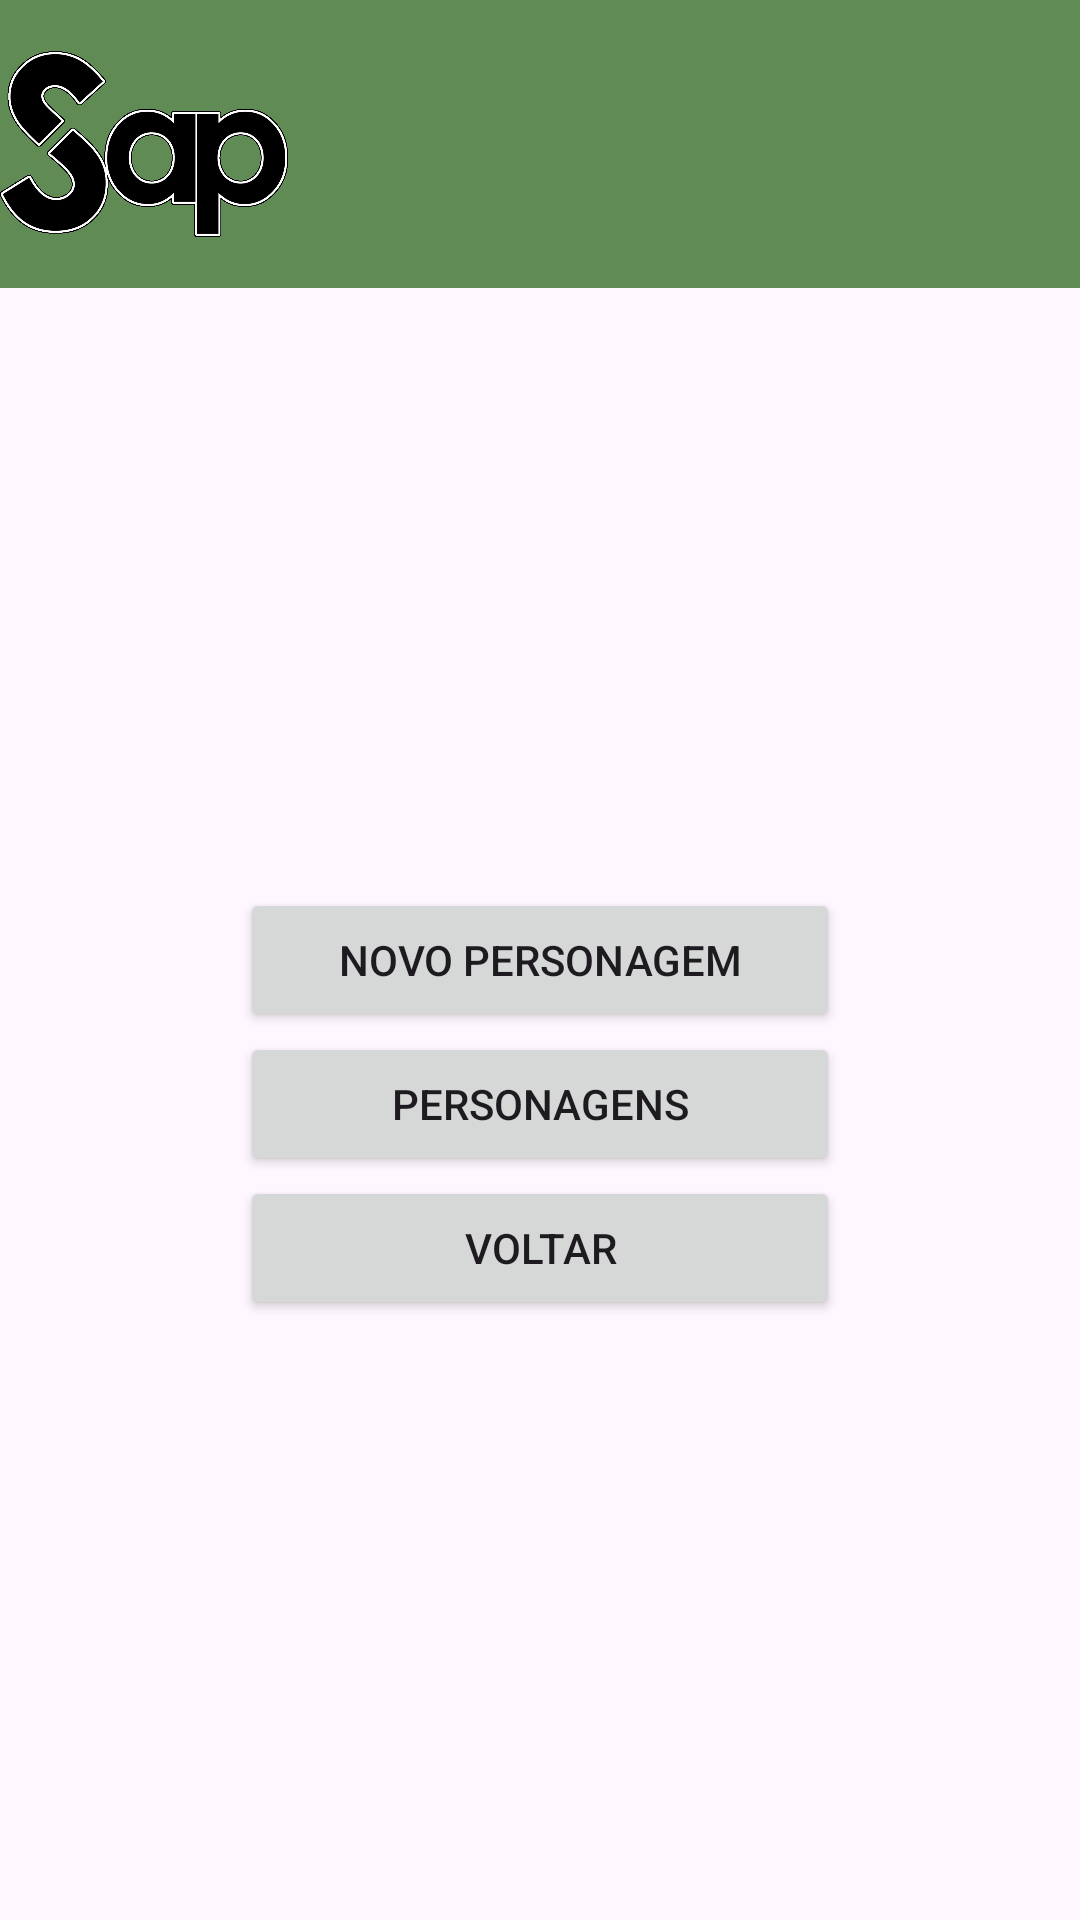

Layout XML and referenced resources for this Android screen:
<!-- AndroidManifest.xml: application theme Theme.SAPMobile -->
<!-- res/layout/activity_chara_menu.xml -->
<?xml version="1.0" encoding="utf-8"?>
<LinearLayout xmlns:android="http://schemas.android.com/apk/res/android"

    xmlns:tools="http://schemas.android.com/tools"

    android:layout_width="match_parent"

    android:layout_height="match_parent"

    android:orientation="vertical" >



    <LinearLayout

        android:layout_width="match_parent"

        android:layout_height="wrap_content"

        android:background="#608b55" >

        <ImageView

            android:id="@+id/imageView1"

            android:layout_width="96dp"

            android:layout_height="96dp"

            android:src="@drawable/sap_logo"

            android:contentDescription="@string/todo" />

        <TextView

            android:id="@+id/textView1"

            android:layout_width="wrap_content"

            android:layout_height="wrap_content"

            android:textAppearance="?android:attr/textAppearanceLarge"

            />



        <LinearLayout

            android:id="@+id/layoutCorFundo"

            android:layout_width="fill_parent"

            android:layout_height="match_parent"

            android:background="#608b55"

            android:gravity="center"
            android:orientation="horizontal" />

    </LinearLayout>



    <LinearLayout

        android:id="@+id/layoutImagemFundo"

        android:layout_width="match_parent"

        android:layout_height="fill_parent"

        android:orientation="vertical" >


        <LinearLayout

            android:layout_width="match_parent"

            android:layout_height="fill_parent"

            android:gravity="center"

            android:orientation="vertical" >


            <Button

                android:id="@+id/btnovochara"

                android:layout_width="200dp"

                android:layout_height="wrap_content"

                android:text="@string/novo_personagem"

                tools:ignore="TextSizeCheck" />

            <Button

                android:id="@+id/btvisualizachara"

                android:layout_width="200dp"

                android:layout_height="wrap_content"

                android:text="@string/personagens"

                tools:ignore="TextSizeCheck" />

            <Button
                android:id="@+id/btvoltar"
                android:layout_width="200dp"
                android:layout_height="wrap_content"
                android:text="@string/voltar" />



        </LinearLayout>

    </LinearLayout>

</LinearLayout>
<!-- resources referenced by this layout -->
<resources>
  <!-- drawable sap_logo: png bitmap (drawable, 177918 bytes) -->
  <string name="novo_personagem">Novo Personagem</string>
  <string name="personagens">Personagens</string>
  <string name="todo">TODO</string>
  <string name="voltar">Voltar</string>
  <style name="Theme.SAPMobile" parent="Base.Theme.SAPMobile" />
  <style name="Base.Theme.SAPMobile" parent="Theme.Material3.DayNight.NoActionBar">
          
          
      </style>
</resources>
